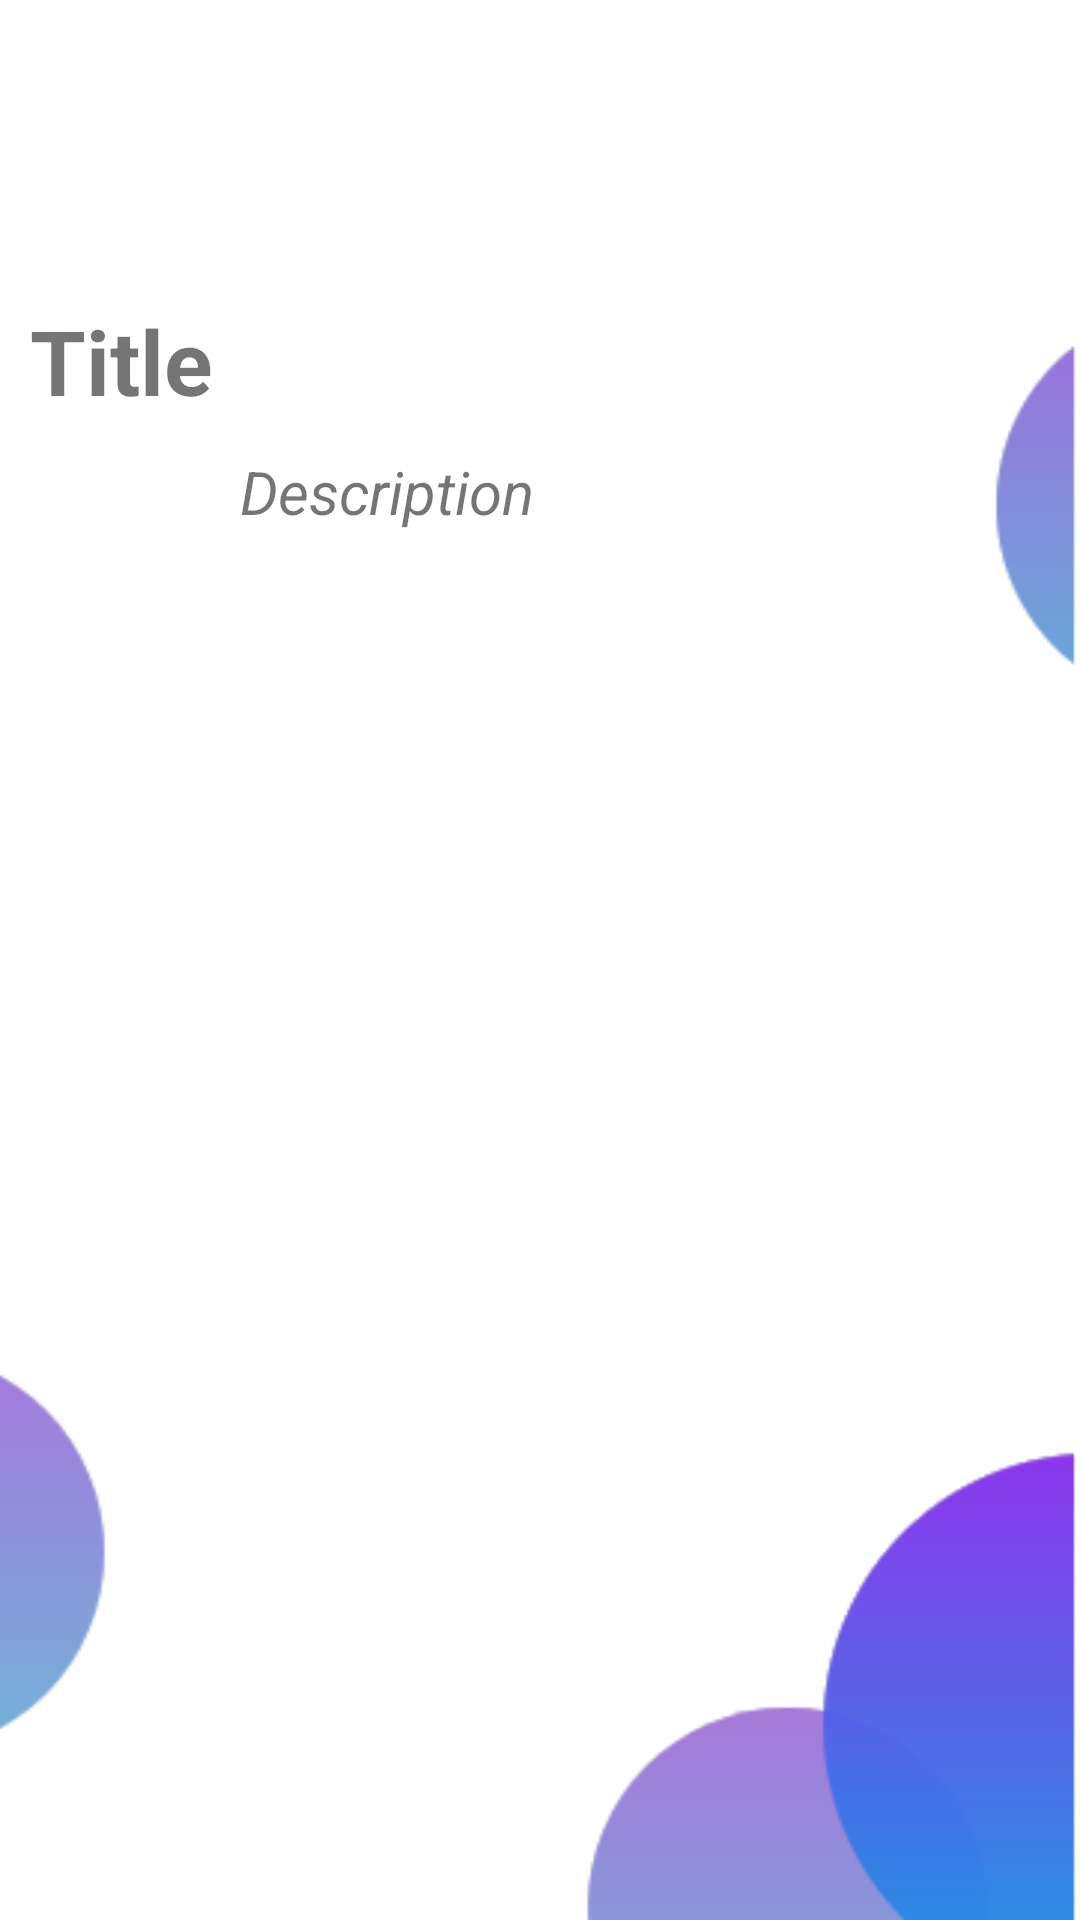

Produce the Android XML layout that renders to this screen, including the resource entries it uses.
<!-- AndroidManifest.xml: application theme AppTheme -->
<!-- res/layout/activity_viewactivity.xml -->
<?xml version="1.0" encoding="utf-8"?>
<LinearLayout xmlns:android="http://schemas.android.com/apk/res/android"
    xmlns:app="http://schemas.android.com/apk/res-auto"
    xmlns:tools="http://schemas.android.com/tools"
    android:orientation="vertical"
    android:layout_width="match_parent"
    android:background="@drawable/foorgotoass"
    android:layout_height="match_parent"
    tools:context=".Viewactivity">






        <TextView
            android:id="@+id/viewactivitytitle"
            android:layout_width="match_parent"
            android:layout_height="wrap_content"
            android:layout_marginTop="100dp"
            android:layout_marginLeft="10dp"
            android:text="Title"
            android:textSize="30dp"
            android:textStyle="bold" />

        <TextView
            android:id="@+id/viewactivitydescription"
            android:layout_width="match_parent"
            android:layout_height="wrap_content"
            android:layout_marginLeft="80dp"
            android:layout_marginTop="10dp"
            android:textStyle="italic"
            android:maxLines="3"
            android:text="Description"
            android:textSize="20dp"
             />


</LinearLayout>
<!-- resources referenced by this layout -->
<resources>
  <!-- drawable foorgotoass: png bitmap (drawable, 8023 bytes) -->
  <style name="AppTheme" parent="Theme.MaterialComponents.Light.NoActionBar">
          
          <item name="colorPrimary">@color/design_default_color_on_secondary</item>
  
      </style>
</resources>
